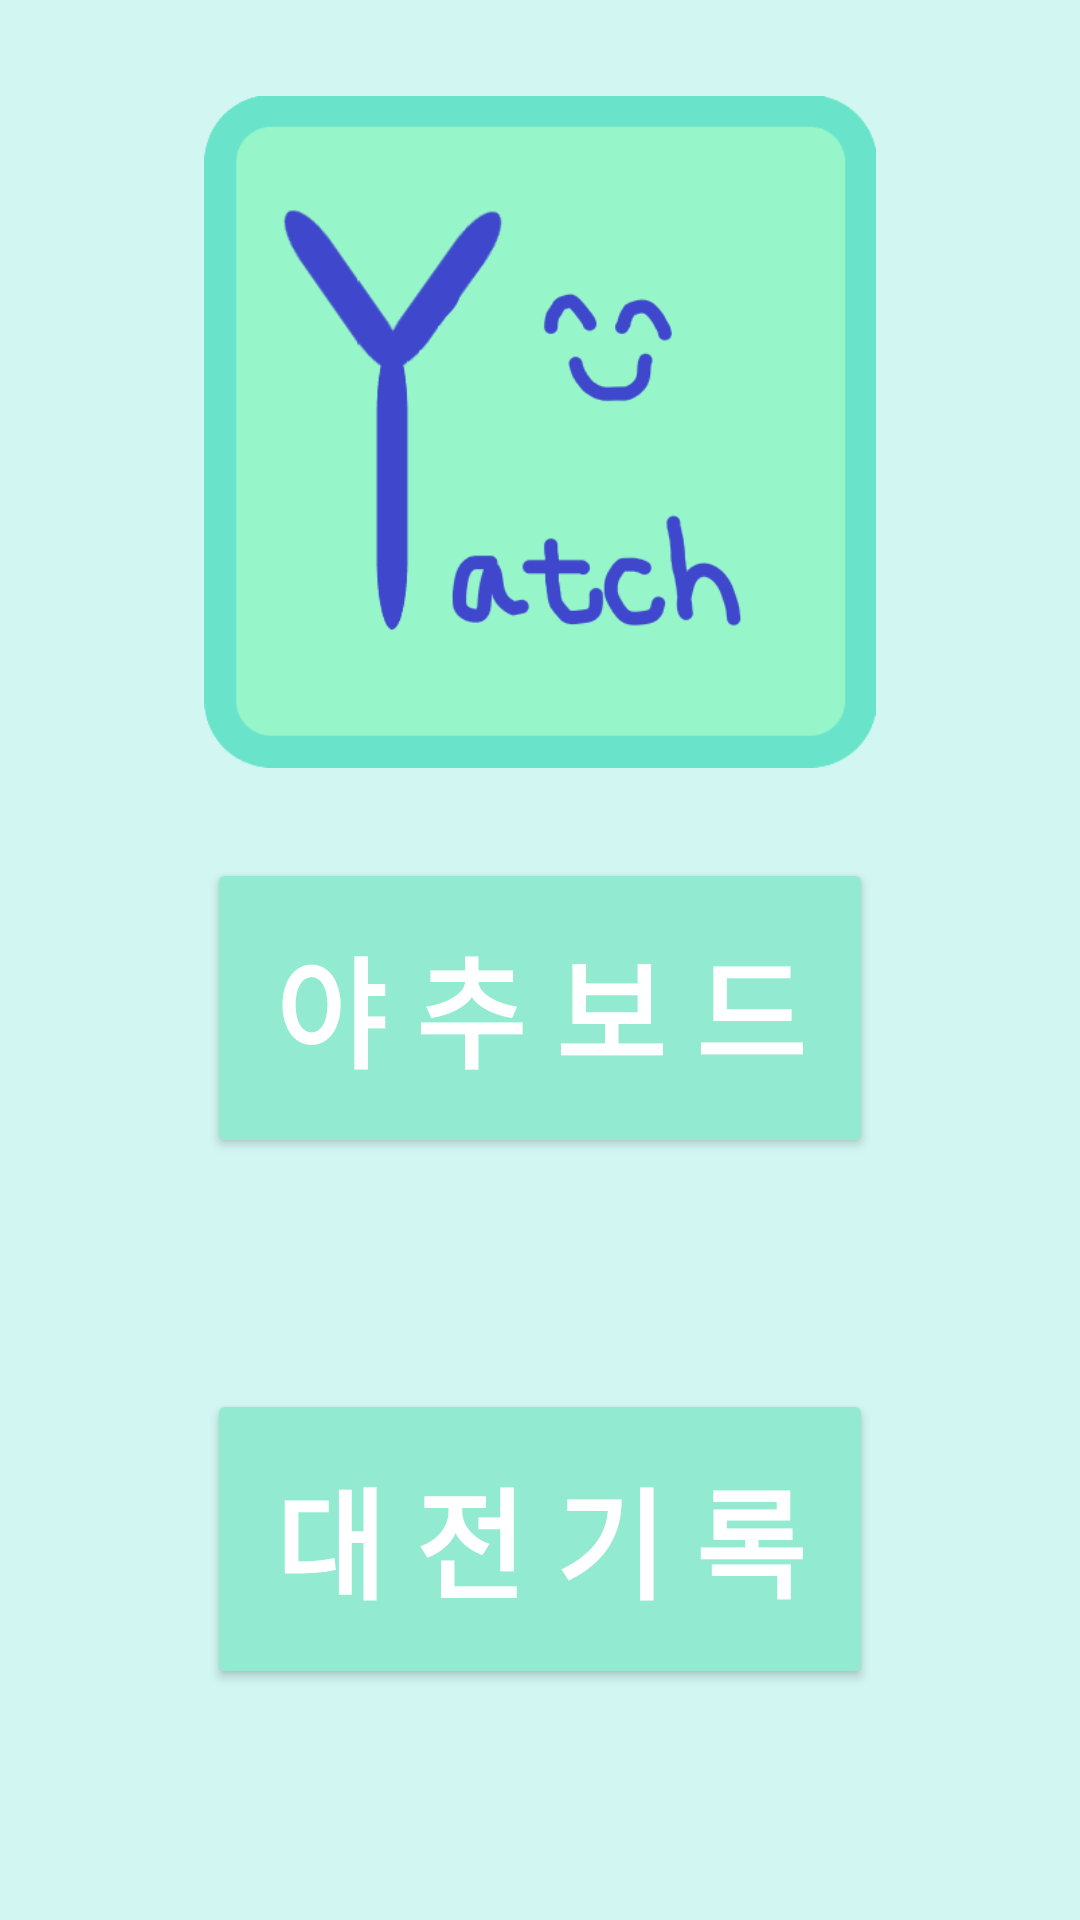

This screen was rendered from an Android layout file. Write that file and the resources it references.
<!-- AndroidManifest.xml: application theme Theme.DailyYatchProject -->
<!-- res/layout/fragment_menu.xml -->
<?xml version="1.0" encoding="utf-8"?>
<FrameLayout xmlns:android="http://schemas.android.com/apk/res/android"
    xmlns:tools="http://schemas.android.com/tools"
    android:layout_width="match_parent"
    android:layout_height="match_parent"
    xmlns:app="http://schemas.android.com/apk/res-auto"
    tools:context=".YatchFragment.MenuFragment">
    <androidx.constraintlayout.widget.ConstraintLayout
        android:layout_width="match_parent"
        android:layout_height="match_parent"
        android:background="@color/default_background_color">

        <ImageView
            android:layout_width="0dp"
            android:layout_height="0dp"
            android:src="@drawable/dice_yatch"

            app:layout_constraintBottom_toTopOf="@+id/menu_horizontal_30"
            app:layout_constraintEnd_toStartOf="@+id/menu_vertical_85"
            app:layout_constraintStart_toStartOf="@+id/menu_vertical_15"
            app:layout_constraintTop_toTopOf="@+id/menu_horizontal_05" />

        <Button
            android:id="@+id/menu_test_nav_game"
            android:layout_width="0dp"
            android:layout_height="100dp"
            android:layout_margin="15dp"
            android:backgroundTint="@color/default_button_color"
            android:fontFamily="@font/base_font"
            android:textStyle="bold"
            android:text="야 추 보 드"
            android:textColor="@color/default_button_text"
            android:autoSizeTextType="uniform"
            android:autoSizeMaxTextSize="40sp"
            android:autoSizeMinTextSize="15sp"
            app:layout_constraintBottom_toTopOf="@+id/menu_horizontal_65"
            app:layout_constraintEnd_toStartOf="@+id/menu_vertical_85"
            app:layout_constraintStart_toStartOf="@+id/menu_vertical_15"
            app:layout_constraintTop_toTopOf="@+id/menu_horizontal_30" />

        <Button
            android:id="@+id/menu_test_nav_history"
            android:layout_width="0dp"
            android:layout_height="100dp"
            android:layout_margin="15dp"
            android:text="대 전 기 록"
            android:textStyle="bold"
            android:autoSizeTextType="uniform"
            android:autoSizeMaxTextSize="40sp"
            android:autoSizeMinTextSize="15sp"
            android:fontFamily="@font/base_font"
            android:backgroundTint="@color/default_button_color"
            android:textColor="@color/default_button_text"
            app:layout_constraintBottom_toBottomOf="parent"
            app:layout_constraintEnd_toStartOf="@+id/menu_vertical_85"
            app:layout_constraintStart_toStartOf="@+id/menu_vertical_15"
            app:layout_constraintTop_toBottomOf="@+id/menu_test_nav_game" />
        <androidx.constraintlayout.widget.Guideline
            android:id="@+id/menu_horizontal_05"
            android:layout_width="10dp"
            android:layout_height="10dp"
            android:orientation="horizontal"
            app:layout_constraintGuide_percent="0.05" />

        <androidx.constraintlayout.widget.Guideline
            android:id="@+id/menu_horizontal_30"
            android:layout_width="10dp"
            android:layout_height="10dp"
            android:orientation="horizontal"
            app:layout_constraintGuide_percent="0.40" />

        <androidx.constraintlayout.widget.Guideline
            android:id="@+id/menu_horizontal_65"
            android:layout_width="10dp"
            android:layout_height="10dp"
            android:orientation="horizontal"
            app:layout_constraintGuide_percent="0.65" />

        <androidx.constraintlayout.widget.Guideline
            android:id="@+id/menu_vertical_15"
            android:layout_width="10dp"
            android:layout_height="10dp"
            android:orientation="vertical"
            app:layout_constraintGuide_percent="0.15" />

        <androidx.constraintlayout.widget.Guideline
            android:id="@+id/menu_vertical_85"
            android:layout_width="10dp"
            android:layout_height="10dp"
            android:orientation="vertical"
            app:layout_constraintGuide_percent="0.85" />
    </androidx.constraintlayout.widget.ConstraintLayout>

</FrameLayout>
<!-- resources referenced by this layout -->
<resources>
  <color name="default_background_color">#D2F6F2</color>
  <color name="default_button_color">#92EAD1</color>
  <color name="default_button_text">#FFFFFF</color>
  <!-- drawable dice_yatch: png bitmap (drawable, 23855 bytes) -->
  <style name="Theme.DailyYatchProject" parent="Base.Theme.DailyYatchProject" />
  <style name="Base.Theme.DailyYatchProject" parent="Theme.Material3.DayNight.NoActionBar">
          
          
          <item name="android:windowBackground">@color/default_background_color</item>
          <item name="android:statusBarColor" tools:targetApi="l">@color/black</item>
      </style>
  <color name="black">#FF000000</color>
</resources>
